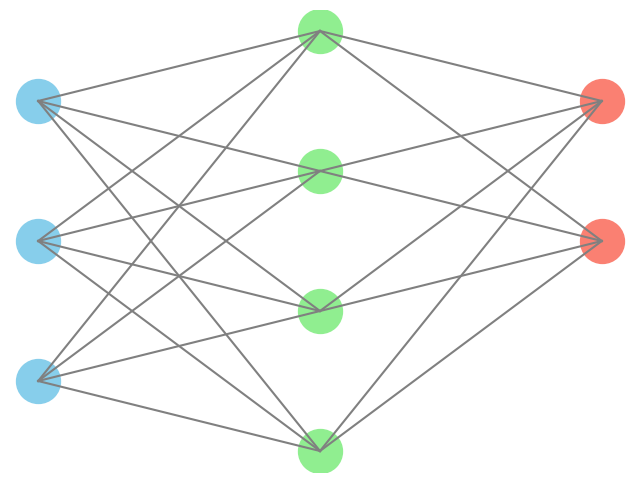

Reproduce this figure in Python.
import matplotlib.pyplot as plt
import numpy as np

# Define the network structure
input_layer_size = 3
hidden_layer_size = 4
output_layer_size = 2

# Coordinates for neurons in each layer
input_layer = np.array([[1, i] for i in range(input_layer_size)])
hidden_layer = np.array([[2, i + 0.5*(input_layer_size-hidden_layer_size)] for i in range(hidden_layer_size)])
output_layer = np.array([[3, i + 0.5*(hidden_layer_size-output_layer_size)] for i in range(output_layer_size)])

# Plotting
plt.figure(figsize=(8, 6))

# Plot neurons
plt.scatter(input_layer[:, 0], input_layer[:, 1], s=1000, label='Input Layer', color='skyblue')
plt.scatter(hidden_layer[:, 0], hidden_layer[:, 1], s=1000, label='Hidden Layer', color='lightgreen')
plt.scatter(output_layer[:, 0], output_layer[:, 1], s=1000, label='Output Layer', color='salmon')

# Plot connections
for i_pos in input_layer:
    for h_pos in hidden_layer:
        plt.plot([i_pos[0], h_pos[0]], [i_pos[1], h_pos[1]], 'gray')

for h_pos in hidden_layer:
    for o_pos in output_layer:
        plt.plot([h_pos[0], o_pos[0]], [h_pos[1], o_pos[1]], 'gray')

# plt.text(input_layer[0, 0], input_layer[0, 1] + 0.5, 'Input Layer', horizontalalignment='center')
# plt.text(hidden_layer[0, 0], hidden_layer[0, 1] + 0.5*(hidden_layer_size+1), 'Hidden Layer', horizontalalignment='center')
# plt.text(output_layer[0, 0], output_layer[0, 1] + 0.5*(output_layer_size+1), 'Output Layer', horizontalalignment='center')

plt.axis('off')
plt.show()
